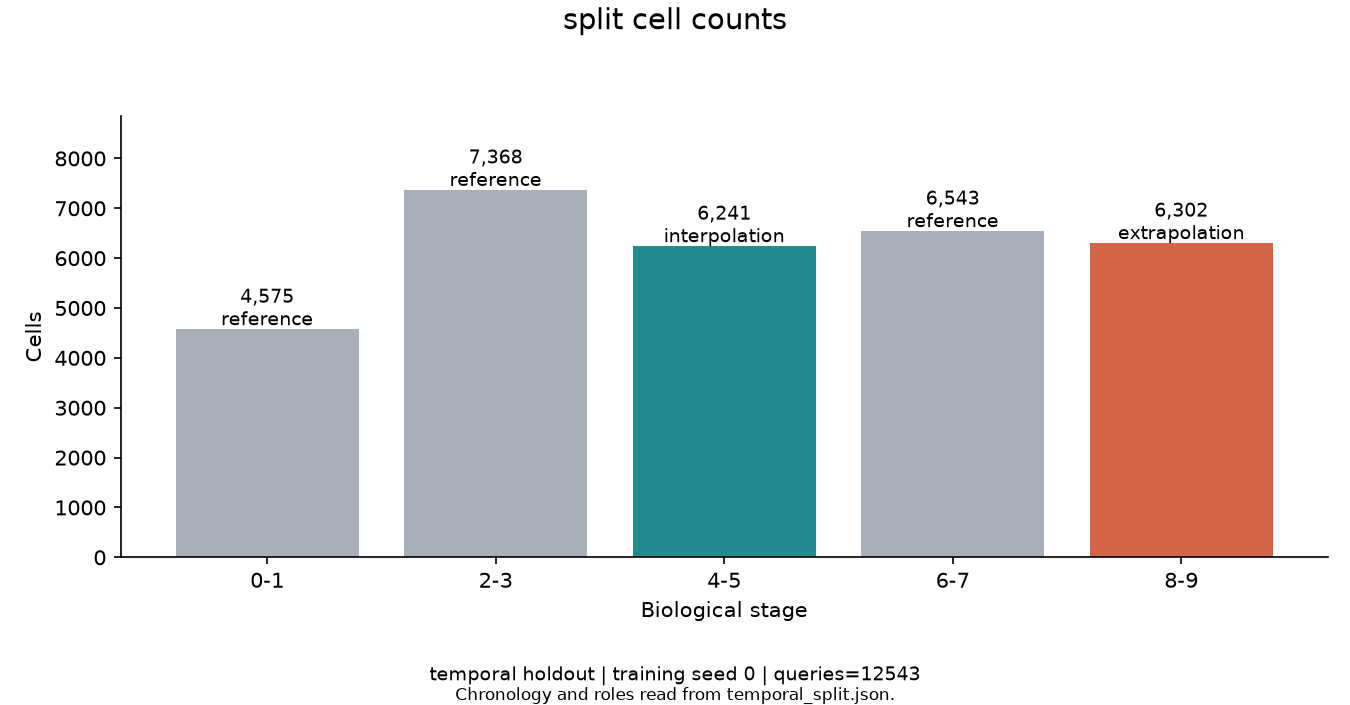

The table this chart was drawn from, first rows:
stage, role, count, ordered_position, saved_split_csv_columns, split, training_seed
0-1, reference, 4575, 0, timepoint,n_cells,ordinal,role,horizon, temporal holdout, 0
2-3, reference, 7368, 1, timepoint,n_cells,ordinal,role,horizon, temporal holdout, 0
4-5, interpolation, 6241, 2, timepoint,n_cells,ordinal,role,horizon, temporal holdout, 0
6-7, reference, 6543, 3, timepoint,n_cells,ordinal,role,horizon, temporal holdout, 0
8-9, extrapolation, 6302, 4, timepoint,n_cells,ordinal,role,horizon, temporal holdout, 0
